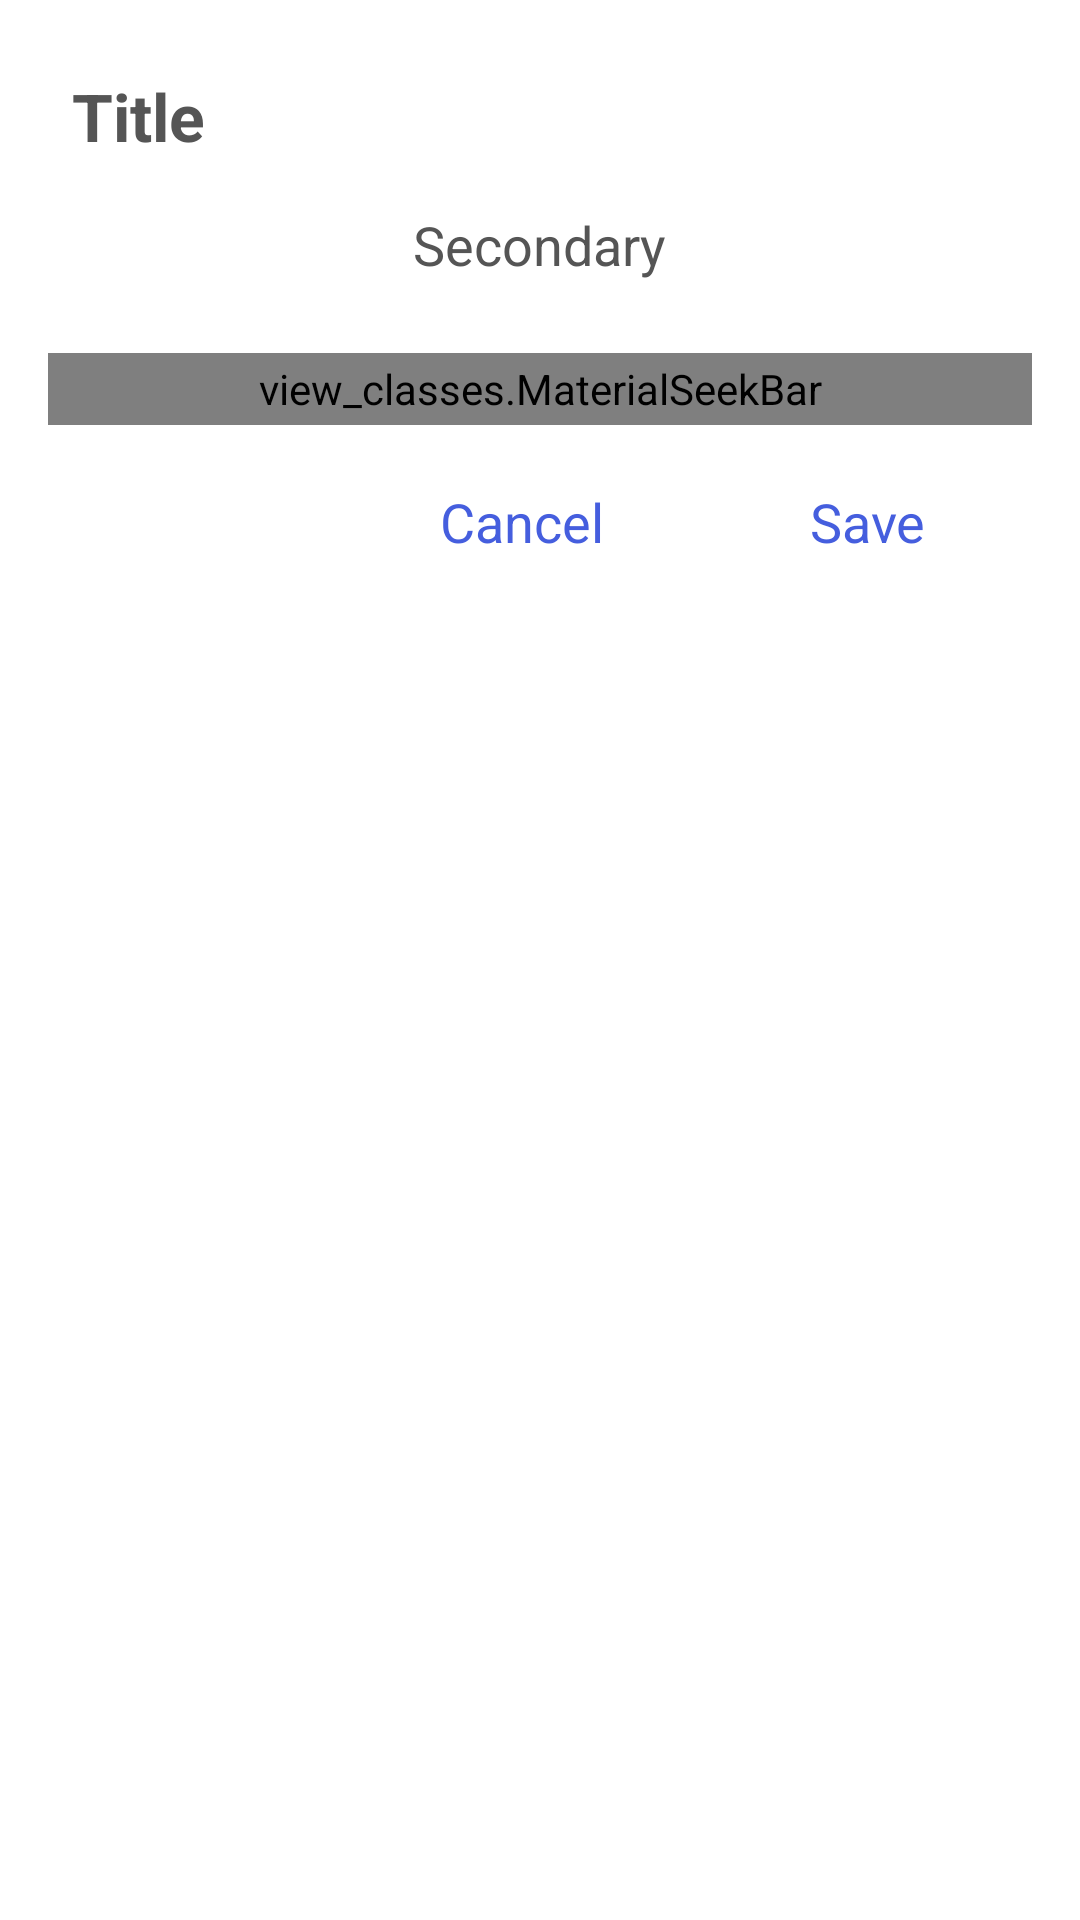

Produce the Android XML layout that renders to this screen, including the resource entries it uses.
<!-- AndroidManifest.xml: application theme AppTheme -->
<!-- res/layout/seekbar.xml -->
<RelativeLayout xmlns:android="http://schemas.android.com/apk/res/android"
    android:layout_width="fill_parent"
    android:layout_height="wrap_content"
    android:background="@drawable/dialog_background_inset">

    <TextView
        android:id="@+id/title"
        android:layout_width="fill_parent"
        android:layout_height="wrap_content"
        android:layout_marginLeft="8dp"
        android:layout_marginRight="8dp"
        android:layout_marginTop="8dp"
        android:background="@drawable/white_button_selector"
        android:ellipsize="end"
        android:maxLines="1"
        android:padding="8dp"
        android:text="Title"
        android:textColor="@color/dark_grey_text"
        android:textSize="22sp"
        android:textStyle="bold" />


    <view_classes.MaterialCheckBox
        android:id="@+id/material_checkbox"
        android:layout_width="fill_parent"
        android:layout_height="35dp"
        android:layout_below="@+id/title"
        android:layout_margin="8dp"
        android:visibility="gone" />

    <TextView

        android:id="@+id/text"
        android:layout_width="wrap_content"
        android:layout_height="wrap_content"
        android:layout_below="@+id/material_checkbox"
        android:layout_centerHorizontal="true"
        android:layout_marginBottom="8dp"
        android:layout_marginLeft="8dp"
        android:layout_marginRight="8dp"
        android:ellipsize="end"
        android:padding="8dp"
        android:text="Secondary"
        android:textColor="@color/dark_grey_text"
        android:textSize="18sp" />

    <view_classes.MaterialSeekBar
        android:id="@+id/material_seekbar"
        android:layout_width="fill_parent"
        android:layout_height="24dp"
        android:layout_below="@+id/text"
        android:layout_margin="8dp" />

    <include
        android:id="@+id/save_cancel"
        layout="@layout/save_cancel"
        android:layout_width="wrap_content"
        android:layout_height="wrap_content"
        android:layout_alignParentRight="true"
        android:layout_below="@+id/material_seekbar"
        android:layout_marginBottom="4dp"
        android:layout_marginRight="4dp" />

</RelativeLayout>
<!-- res/layout/save_cancel.xml (included above) -->
<?xml version="1.0" encoding="utf-8"?>
<RelativeLayout xmlns:android="http://schemas.android.com/apk/res/android"
    android:layout_width="wrap_content"
    android:layout_height="wrap_content"
    android:orientation="vertical"
    android:paddingBottom="4dp"
    android:paddingLeft="4dp"
    android:paddingRight="4dp"
    android:paddingTop="4dp">

    <Button
        android:id="@+id/cancel"
        android:layout_width="wrap_content"
        android:layout_height="wrap_content"
        android:background="@drawable/white_button_selector"
        android:minWidth="120dp"
        android:padding="8dp"
        android:text="Cancel"
        android:textColor="@color/material_blue"
        android:textSize="18sp" />

    <Button
        android:id="@+id/save"
        android:layout_width="wrap_content"
        android:layout_height="wrap_content"
        android:layout_toRightOf="@+id/cancel"
        android:background="@drawable/white_button_selector"
        android:minWidth="110dp"
        android:padding="8dp"
        android:text="Save"
        android:textColor="@color/material_blue"
        android:textSize="18sp" />

</RelativeLayout>
<!-- resources referenced by this layout -->
<resources>
  <color name="dark_grey_text">#555555</color>
  <color name="material_blue">#455ede</color>
  <!-- drawable dialog_background_inset (drawable) -->
  <?xml version="1.0" encoding="utf-8"?>
  <selector xmlns:android="http://schemas.android.com/apk/res/android">
      <item>
          <inset android:drawable="@drawable/round_rect" android:insetBottom="8dp" android:insetLeft="8dp" android:insetRight="8dp" android:insetTop="8dp"></inset>
      </item>
  </selector>
  <!-- drawable white_button_selector (drawable) -->
  <?xml version="1.0" encoding="utf-8"?>
  <selector xmlns:android="http://schemas.android.com/apk/res/android">
      <item android:drawable="@drawable/button_pressed" android:state_pressed="true" />
      <item android:drawable="@drawable/button_normal" />
  </selector>
  <style name="AppTheme" parent="android:Theme.Light.NoTitleBar">
          
      </style>
  <!-- drawable round_rect (drawable) -->
  <?xml version="1.0" encoding="utf-8"?>
  <shape xmlns:android="http://schemas.android.com/apk/res/android">
  
      <corners
          android:bottomLeftRadius="4dp"
          android:bottomRightRadius="4dp"
          android:radius="4dp"
          android:topLeftRadius="4dp"
          android:topRightRadius="4dp" />
      <stroke
          android:width="1dp"
          android:color="#ffffff" />
  
      <solid android:color="#ffffff" />
  
  </shape>
  <!-- drawable button_pressed: png bitmap (drawable, 107 bytes) -->
  <!-- drawable button_normal: png bitmap (drawable, 107 bytes) -->
</resources>
